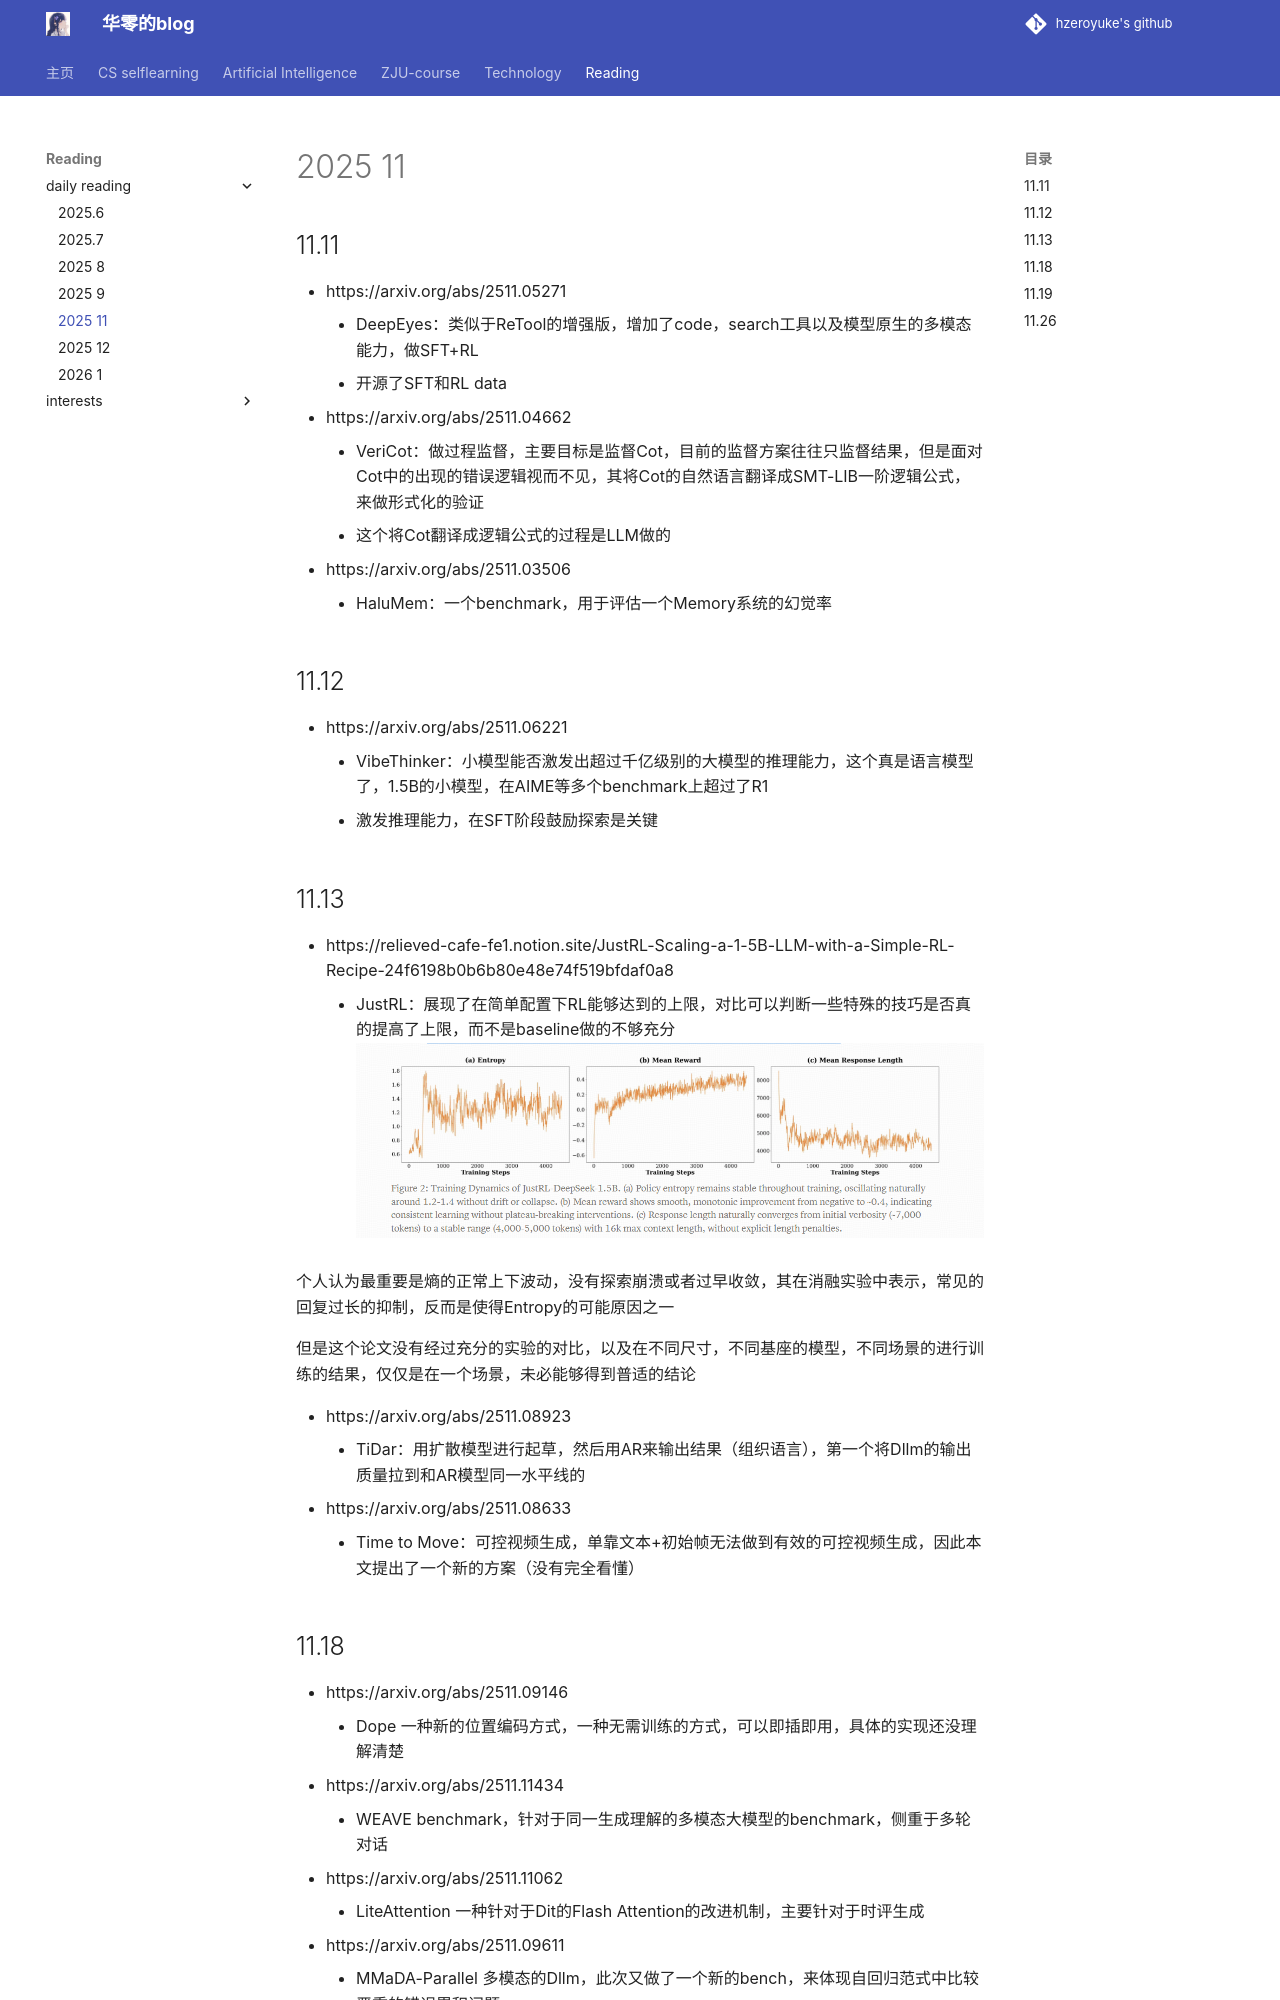

repository: hzeroyuke/my_blog · page: reading/dailyreading/2025-11/index.html · generator: mkdocs

## 11.11

- https://arxiv.org/abs/2511.05271
	- DeepEyes：类似于ReTool的增强版，增加了code，search工具以及模型原生的多模态能力，做SFT+RL
	- 开源了SFT和RL data
- https://arxiv.org/abs/2511.04662
	- VeriCot：做过程监督，主要目标是监督Cot，目前的监督方案往往只监督结果，但是面对Cot中的出现的错误逻辑视而不见，其将Cot的自然语言翻译成SMT-LIB一阶逻辑公式，来做形式化的验证
	- 这个将Cot翻译成逻辑公式的过程是LLM做的
- https://arxiv.org/abs/2511.03506
	- HaluMem：一个benchmark，用于评估一个Memory系统的幻觉率

## 11.12

- https://arxiv.org/abs/2511.06221
	- VibeThinker：小模型能否激发出超过千亿级别的大模型的推理能力，这个真是语言模型了，1.5B的小模型，在AIME等多个benchmark上超过了R1
	- 激发推理能力，在SFT阶段鼓励探索是关键

## 11.13

- https://relieved-cafe-fe1.notion.site/JustRL-Scaling-a-1-5B-LLM-with-a-Simple-RL-Recipe-24f6198b0b6b80e48e74f519bfdaf0a8 
	- JustRL：展现了在简单配置下RL能够达到的上限，对比可以判断一些特殊的技巧是否真的提高了上限，而不是baseline做的不够充分
![](asset/Pasted%20image%2020251113230546.png)

个人认为最重要是熵的正常上下波动，没有探索崩溃或者过早收敛，其在消融实验中表示，常见的回复过长的抑制，反而是使得Entropy的可能原因之一

但是这个论文没有经过充分的实验的对比，以及在不同尺寸，不同基座的模型，不同场景的进行训练的结果，仅仅是在一个场景，未必能够得到普适的结论

- https://arxiv.org/abs/2511.08923
	- TiDar：用扩散模型进行起草，然后用AR来输出结果（组织语言），第一个将Dllm的输出质量拉到和AR模型同一水平线的
- https://arxiv.org/abs/2511.08633
	- Time to Move：可控视频生成，单靠文本+初始帧无法做到有效的可控视频生成，因此本文提出了一个新的方案（没有完全看懂）
